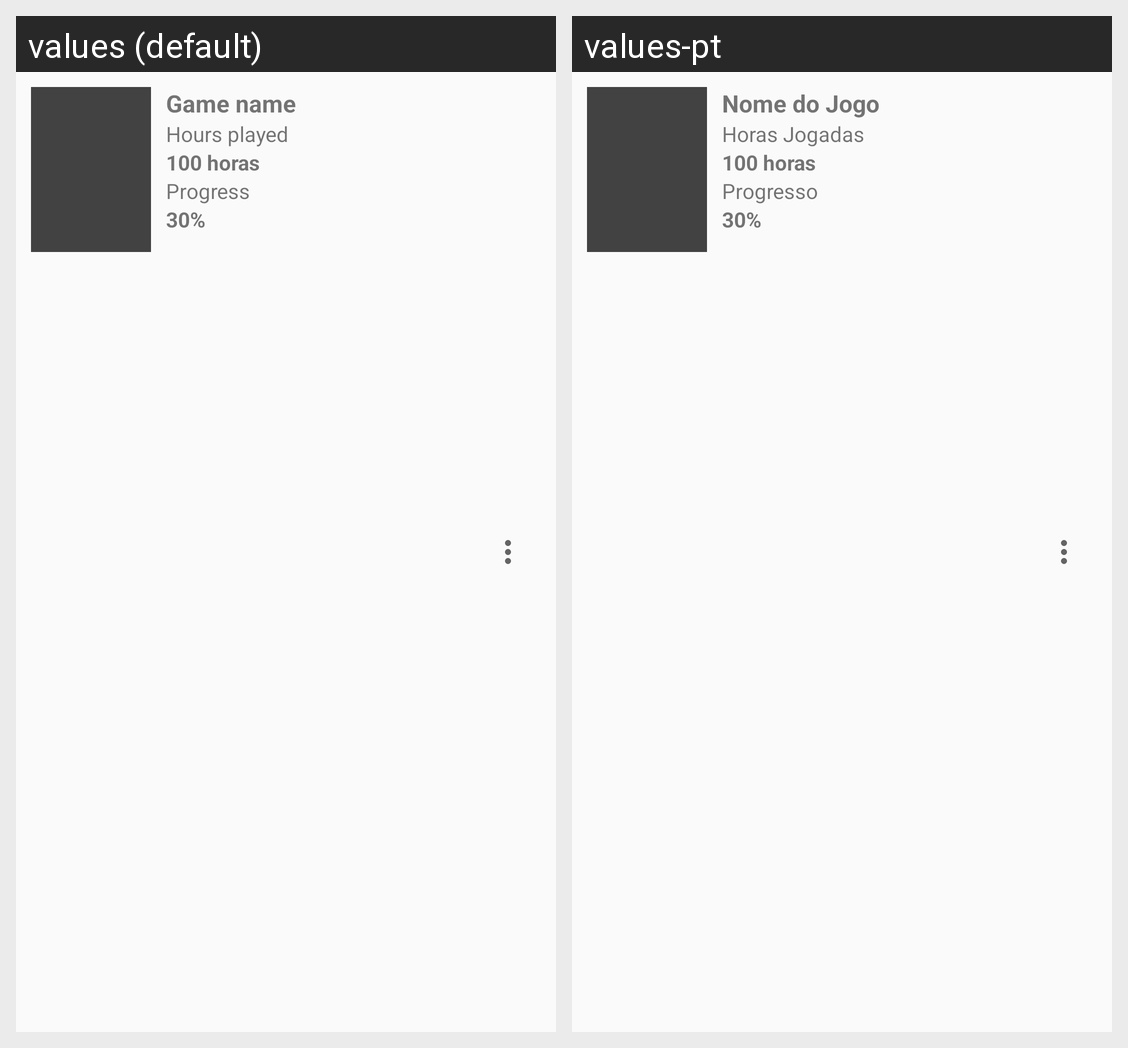

The same Android screen rendered under two of its app's locales, left to right. List the strings drawn on it with the default value and each locale's translation.
Android screen res/layout/view_jogo.xml rendered under 2 locales, left to right: values (default), values-pt. Device: Nexus 5 (rendered at 1080×1920; each locale shown at half size, 540×960, under a caption strip naming it); theme AppTheme.NoActionBar.
Strings drawn on this screen, with the default value and each locale's value (text and hints the layout hard-codes, and strings that could not be matched under every locale, appear in the picture but are not listed):

nome_do_jogo
  values: Game name
  values-pt: Nome do Jogo

horas_jogadas
  values: Hours played
  values-pt: Horas Jogadas

progresso
  values: Progress
  values-pt: Progresso
